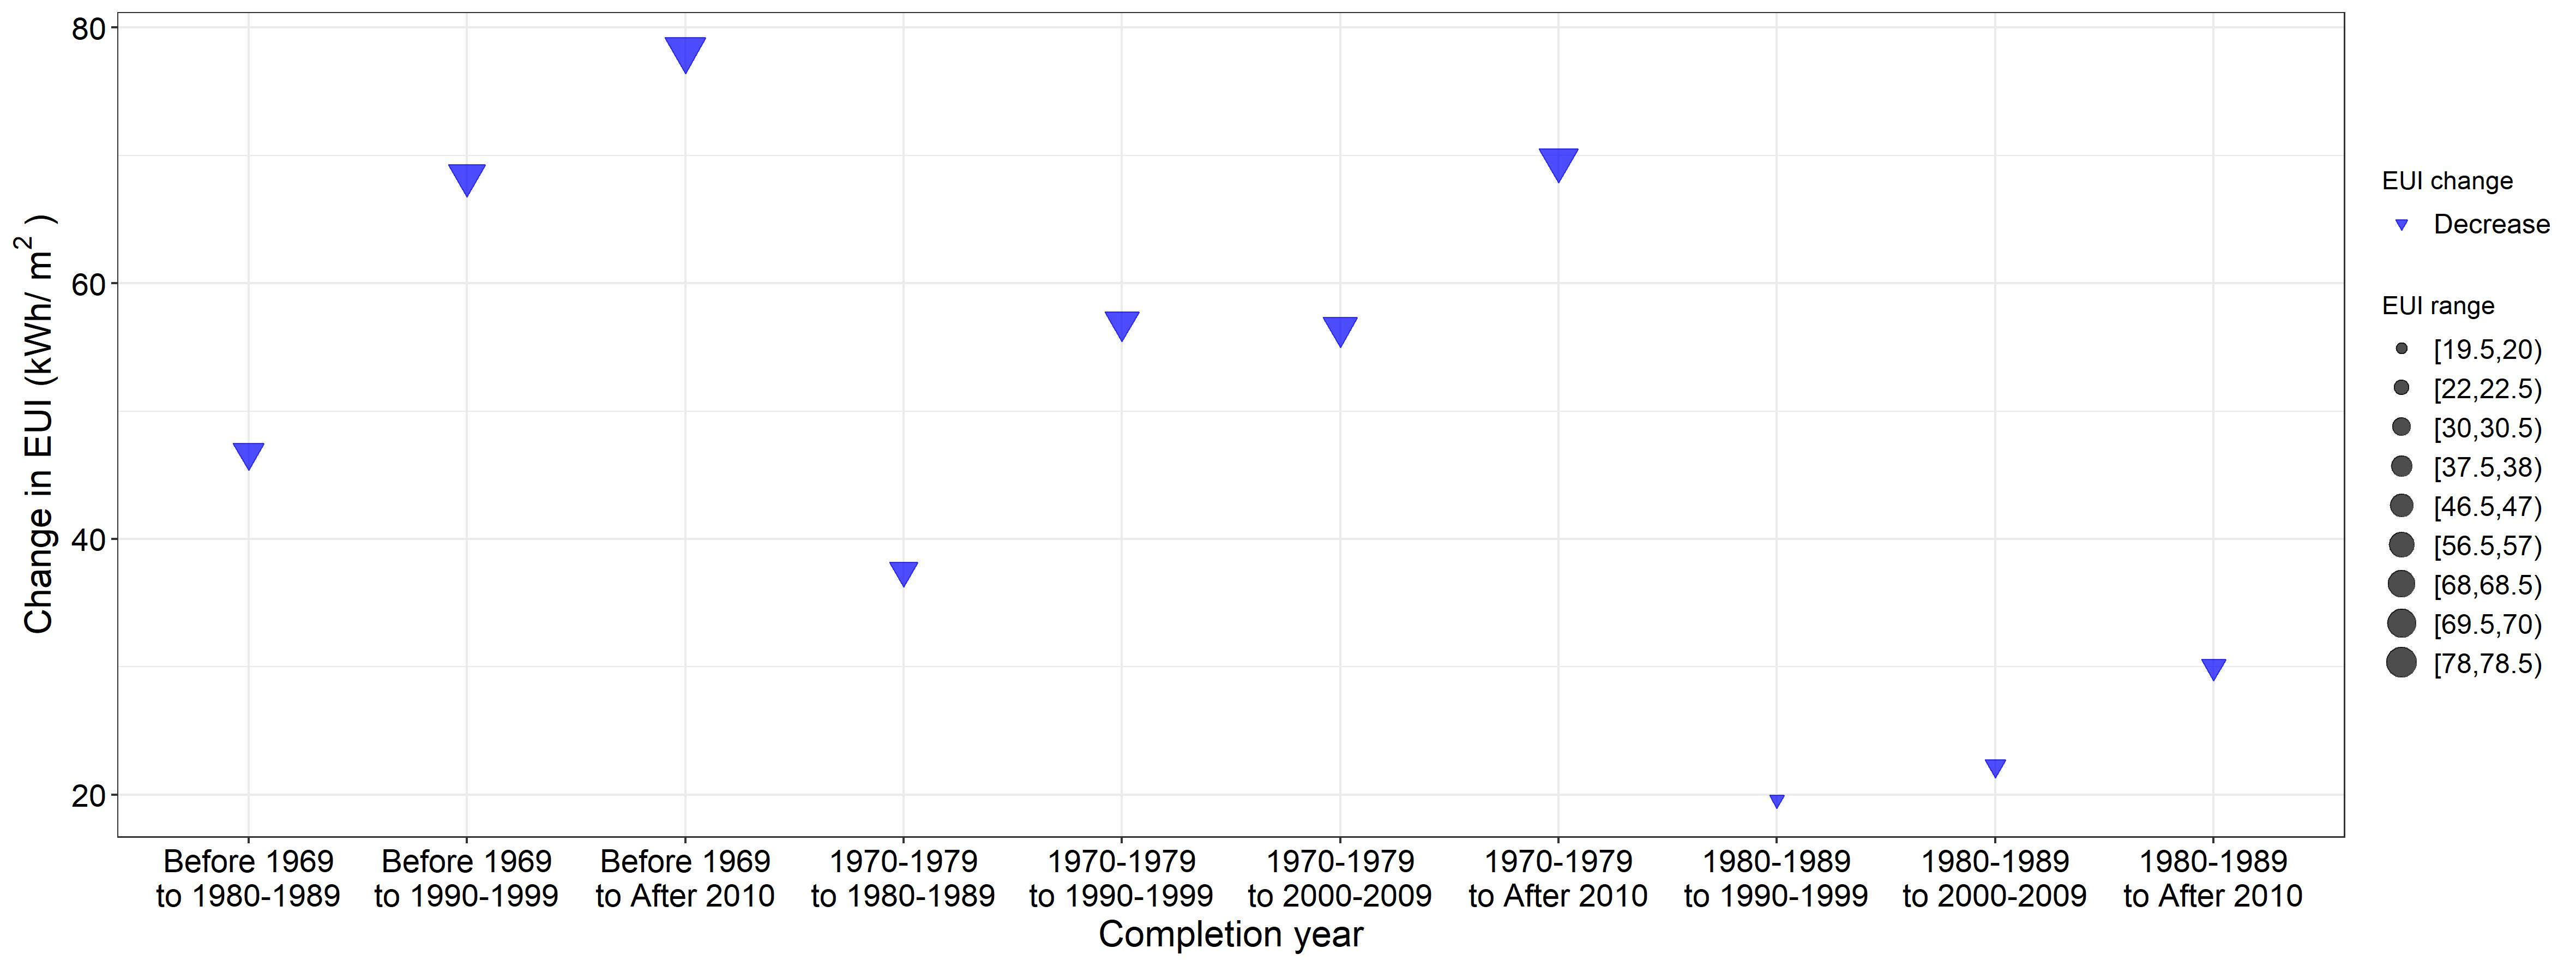

Generate this figure with R:
library(ggplot2)
library(ggpmisc)
library(readxl)
library(plotly)
library(dplyr)


setwd("C:/Users/HUBEL/GDrive/08_THESIS/Causal_infer/02_Kor_resi/05_Causal_infer/Results/01_with_confounders")
data <- read_excel('With_confounders.xlsx', sheet = "Compl_year")



my_vector <- seq(from = 0, to = 500, by = 0.5)

data$EUI = abs(data$EUI)


bins = cut(data$EUI, breaks=,my_vector,include.lowest = TRUE, right = FALSE,  ordered_result = TRUE)

data$`EUI range` = bins




data$Variable<-factor(data$Variable, levels = c('Before 1969 to 1980-1989','Before 1969 to 1990-1999', 'Before 1969 to After 2010',
                                                '1970-1979 to 1980-1989', '1970-1979 to 1990-1999', '1970-1979 to 2000-2009',
                                                '1970-1979 to After 2010', '1980-1989 to 1990-1999', '1980-1989 to 2000-2009',
                                                '1980-1989 to After 2010'))




data$`EUI change`<-factor(data$`EUI change`, levels = c('Decrease','No change','Increase'))

# data$Group<-factor(data$Group, levels = c('Climate','Building','Occupant','Equipment', 'Policy'))
# data$`EUI range`<-factor(data$EUI)

View(data)

my_labels <- c('From\nBefore 1969\nto\n1980-1989','FromBefore 1969\nto 1990-1999', 'Before 1969\nto After 2010',
                '1970-1979\nto 1980-1989', '1970-1979\nto 1990-1999', '1970-1979\nto 2000-2009',
                '1970-1979\nto After 2010', '1980-1989\nto 1990-1999', '1980-1989\nto 2000-2009',
                '1980-1989\nto After 2010')


jpeg("06_compl_year.jpeg", units="cm", width=40, height=15, res=300)
ggplot(data, aes(x = Variable, y =EUI,
                      size = `EUI range`,
                      color = `EUI change`,
                 fill=`EUI change`,
                 shape=`EUI change`
                 ))+
  geom_point(alpha = 0.7)+
  scale_shape_manual(values = c(25, 24))+
  scale_fill_manual(values=c('blue','brown'))+
  scale_color_manual(values=c('blue', 'brown'))+
  ylab(bquote('Change in EUI (kWh/'~m^2~')'))+
  xlab("Completion year")+
  scale_x_discrete(labels= my_labels)+
  # scale_y_continuous(limits = c(0,14), breaks= seq(0,14,by=2)) +
  # coord_flip()+
  theme_bw()+
  theme(axis.text = element_text(colour = "black", size = 14), axis.title = element_text(size=16))+
  theme(legend.text=element_text(size=12))
dev.off()
